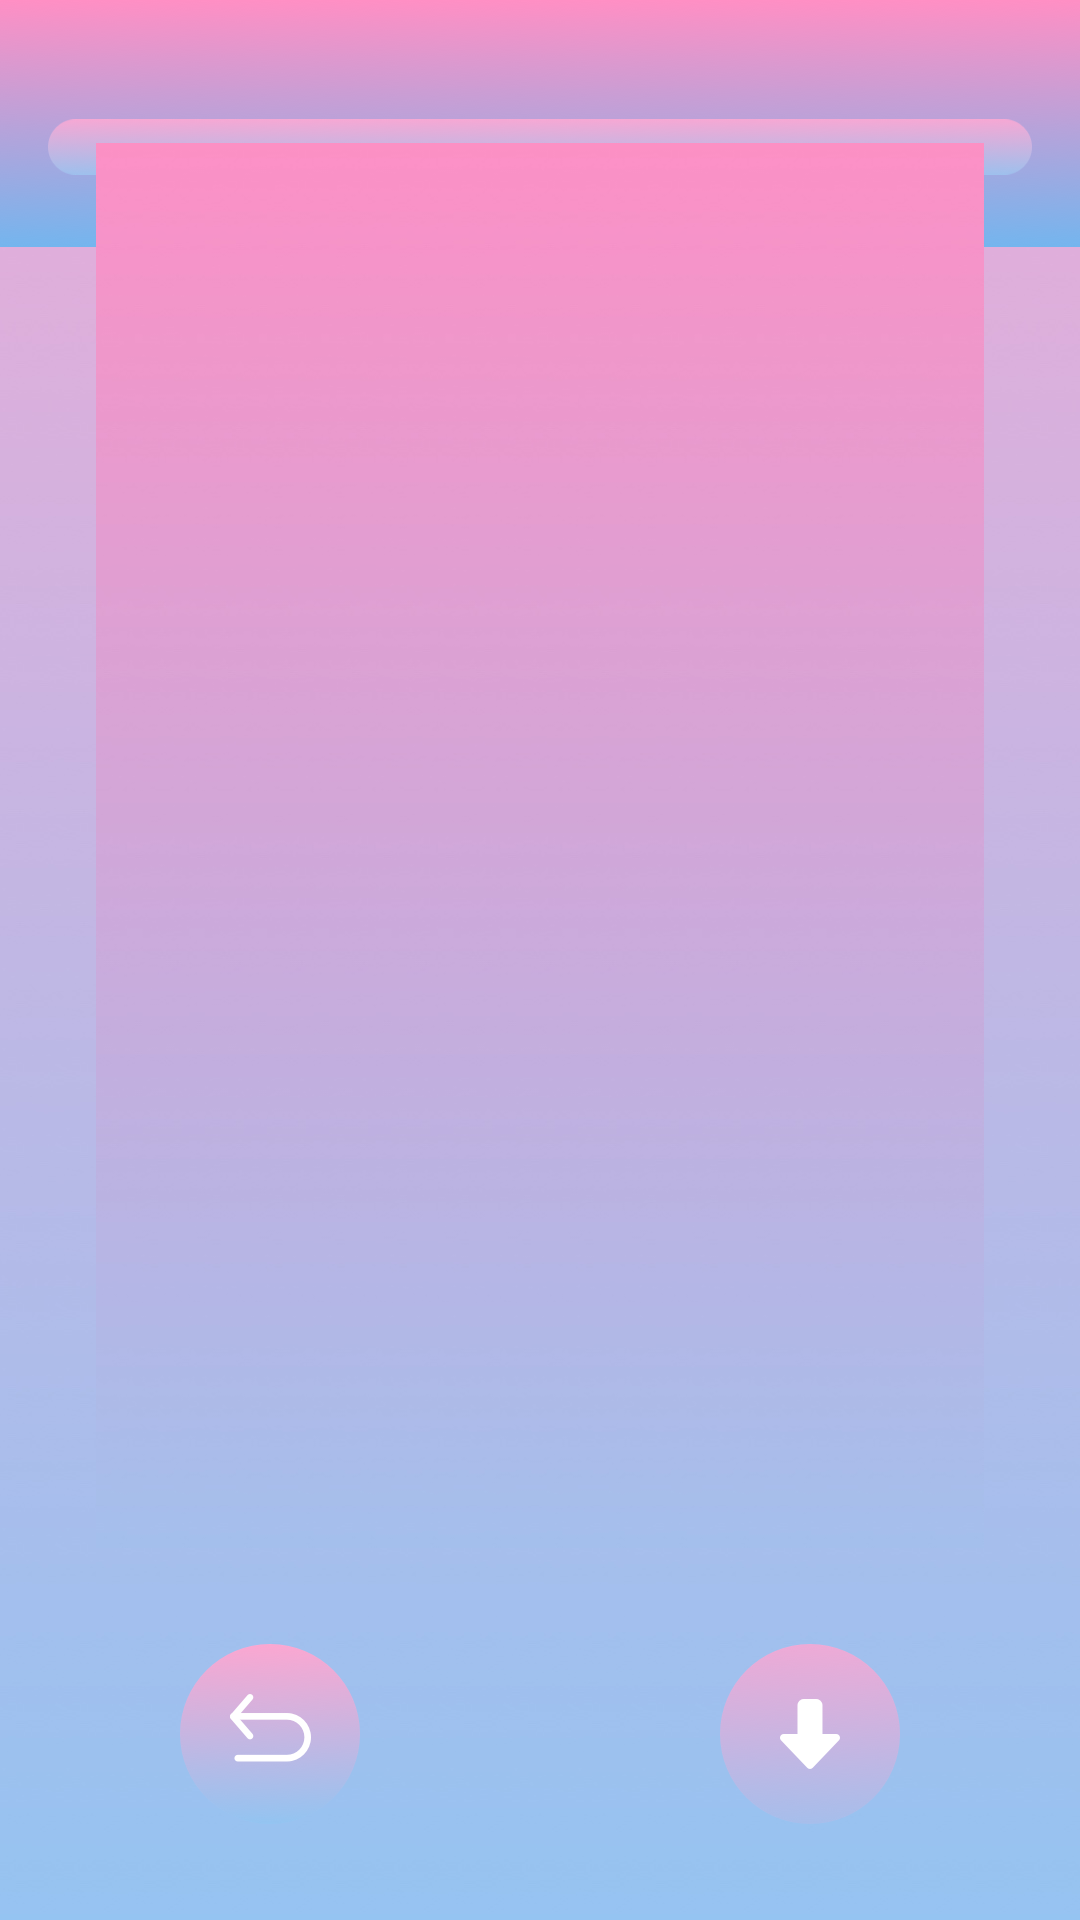

Layout XML and referenced resources for this Android screen:
<!-- AndroidManifest.xml: application theme AppThemeHide -->
<!-- res/layout/activity_face.xml -->
<?xml version="1.0" encoding="utf-8"?>
<androidx.constraintlayout.widget.ConstraintLayout xmlns:android="http://schemas.android.com/apk/res/android"
    xmlns:app="http://schemas.android.com/apk/res-auto"
    xmlns:tools="http://schemas.android.com/tools"
    android:layout_width="match_parent"
    android:layout_height="match_parent"
    tools:context="com.artcamera.artcamera.FaceActivity"
    android:id="@+id/rootConstraintLayout">

    <ImageView
        android:id="@+id/imageView"
        android:layout_width="match_parent"
        android:layout_height="match_parent"
        android:src="@drawable/face_bg"
        android:scaleType="fitXY"
        app:layout_constraintBottom_toBottomOf="parent"
        app:layout_constraintEnd_toEndOf="parent"
        app:layout_constraintStart_toStartOf="parent"
        app:layout_constraintTop_toTopOf="parent" />

    <ImageView
        android:id="@+id/iv_topImageView"
        android:layout_width="0dp"
        android:layout_height="0dp"
        android:src="@drawable/face_top"
        app:layout_constraintDimensionRatio="w,247:1080"
        app:layout_constraintEnd_toEndOf="parent"
        app:layout_constraintStart_toStartOf="parent"
        app:layout_constraintTop_toTopOf="parent" />

    <ImageView
        android:id="@+id/iv_top_line"
        android:layout_width="0dp"
        android:layout_height="0dp"
        android:layout_marginStart="16dp"
        android:layout_marginEnd="16dp"
        android:layout_marginBottom="24dp"
        android:src="@drawable/face_top_line"
        app:layout_constraintBottom_toBottomOf="@+id/iv_topImageView"
        app:layout_constraintDimensionRatio="w,57:1010"
        app:layout_constraintEnd_toEndOf="@+id/iv_topImageView"
        app:layout_constraintStart_toStartOf="@+id/iv_topImageView" />
    // app:layout_constraintBottom_toTopOf="@+id/btnLinear"
    <LinearLayout
        android:id="@+id/faceImageLinaer"
        android:layout_width="match_parent"
        android:layout_height="0dp"
        android:orientation="vertical"
        app:layout_constraintEnd_toEndOf="parent"
        app:layout_constraintStart_toStartOf="parent"
        app:layout_constraintTop_toTopOf="@+id/iv_top_line"
        app:layout_constraintBottom_toTopOf="@+id/btnLinear"
        android:layout_marginBottom="32dp"
        android:layout_marginTop="8dp"
        android:layout_marginStart="32dp"
        android:layout_marginEnd="32dp"
        android:background="@drawable/face_img_bg">

        <ImageView
            android:id="@+id/iv_faceImageView"
            android:layout_width="match_parent"
            android:layout_height="match_parent"
            android:padding="8dp"

            android:scaleType="fitCenter"
            />
    </LinearLayout>


    <LinearLayout
        android:id="@+id/btnLinear"
        android:layout_width="match_parent"
        android:layout_height="60dp"
        android:layout_marginBottom="32dp"
        android:orientation="horizontal"
        app:layout_constraintBottom_toBottomOf="parent"
        app:layout_constraintEnd_toEndOf="parent"
        app:layout_constraintStart_toStartOf="parent">

        <ImageView
            android:id="@+id/iv_back"
            android:layout_width="wrap_content"
            android:layout_height="wrap_content"
            android:layout_weight="1"
            android:src="@drawable/face_back"
            android:visibility="visible"/>

        <ImageView
            android:id="@+id/iv_download"
            android:layout_width="wrap_content"
            android:layout_height="wrap_content"
            android:layout_weight="1"
            android:src="@drawable/face_download"
            android:visibility="visible"/>
    </LinearLayout>
</androidx.constraintlayout.widget.ConstraintLayout>
<!-- resources referenced by this layout -->
<resources>
  <!-- drawable face_back: png bitmap (drawable, 17774 bytes) -->
  <!-- drawable face_bg: jpg bitmap (drawable, 76490 bytes) -->
  <!-- drawable face_download: png bitmap (drawable, 18071 bytes) -->
  <!-- drawable face_img_bg: jpg bitmap (drawable, 56332 bytes) -->
  <!-- drawable face_top: png bitmap (drawable, 47858 bytes) -->
  <!-- drawable face_top_line: png bitmap (drawable, 11566 bytes) -->
  <style name="AppThemeHide" parent="Theme.AppCompat.Light.NoActionBar">
  
          <item name="android:windowFullscreen">true</item>
  
          <item name="android:windowNoTitle">true</item>
  
          
          <item name="colorPrimary">@color/colorPrimary</item>
          <item name="colorPrimaryDark">@color/colorPrimaryDark</item>
          <item name="colorAccent">@color/colorAccent</item>
  
      </style>
  <color name="colorPrimary">#6200EE</color>
  <color name="colorPrimaryDark">#3700B3</color>
  <color name="colorAccent">#03DAC5</color>
</resources>
